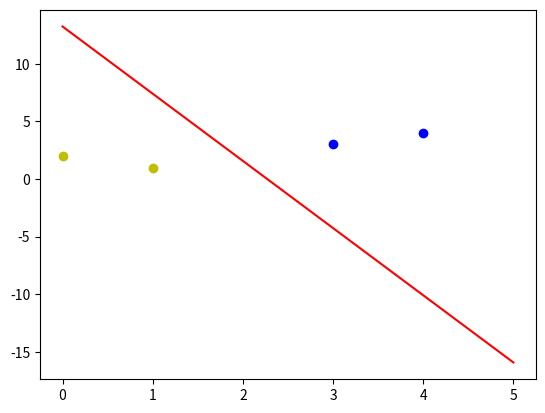

Recreate this plot in Python.
import numpy as np
import matplotlib.pyplot as plt
#输入数据
X = np.array([[1,3,3],
              [1,4,3],
              [1,1,1],
              [1,0,2]])
#标签
Y = np.array([[1],
              [1],
              [-1],
              [-1]])
#权值初始化，3行1列，取值范围-1 到 1
W = (np.random.random([3,1]) - 0.5) * 2

print(W)
#学习率设置
lr = 0.11
#神经网络输出
O = 0
def update():
    global X,Y,W,lr
    O = (np.dot(X,W)) #shap:(3,1)
    W_C = lr * (X.T.dot(Y - O)) / int(X.shape[0])
    W = W + W_C

for i in range(100):
    update()
#正样本
x1 = [3,4]
y1 = [3,4]
#负样本
x2 = [1,0]
y2 = [1,2]

#计算分界线的斜率以及截距
k = -W[1]/W[2]
d = -W[0]/W[2]
print('k=',k)
print('d=',d)

xdata = (0,5)

plt.figure()
plt.plot(xdata,xdata * k +d,'r')
plt.scatter(x1,y1,c='b')
plt.scatter(x2,y2,c='y')
plt.show()